Dataset: dataset (GitHub, melanicandra/Computer-Vision-Deep-Learning-RET503). Classes: all blocks, balok hijautua, balok hitam, balok merahmuda, papan balok.

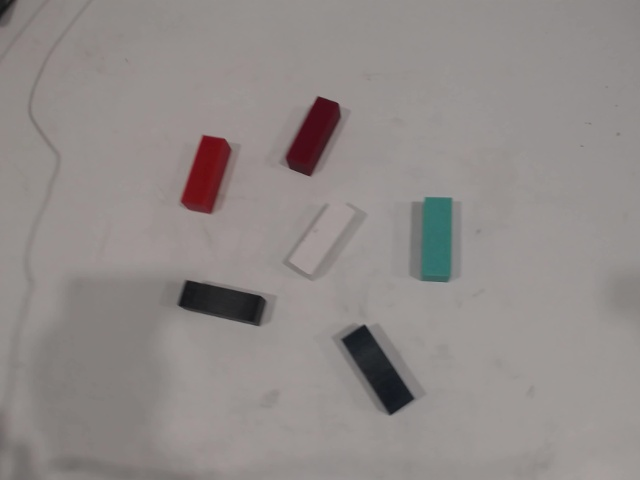
Label: all blocks

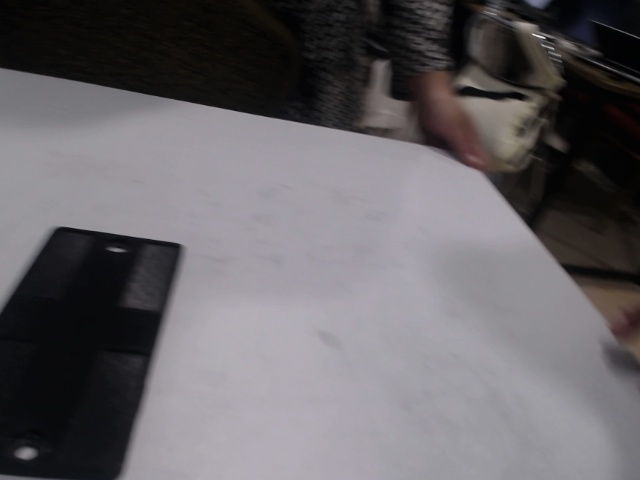
Label: papan balok

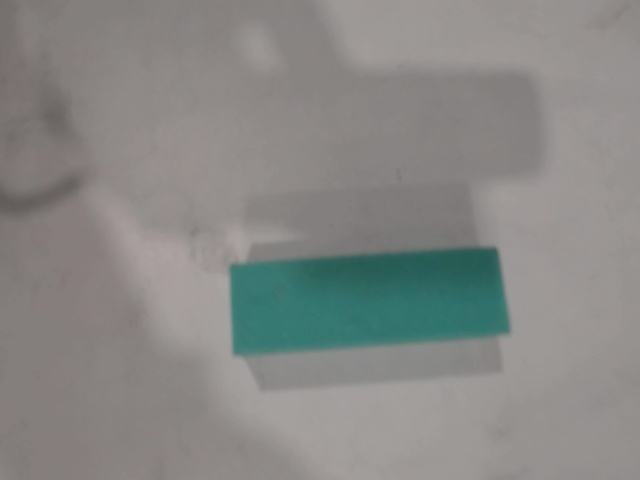
Label: balok hijautua

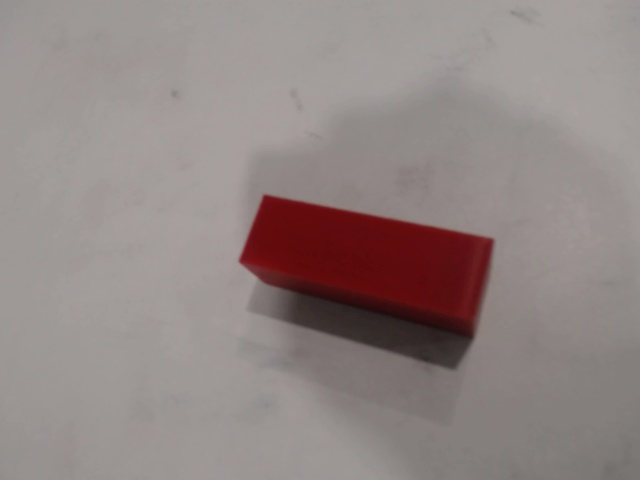
Label: balok merahmuda

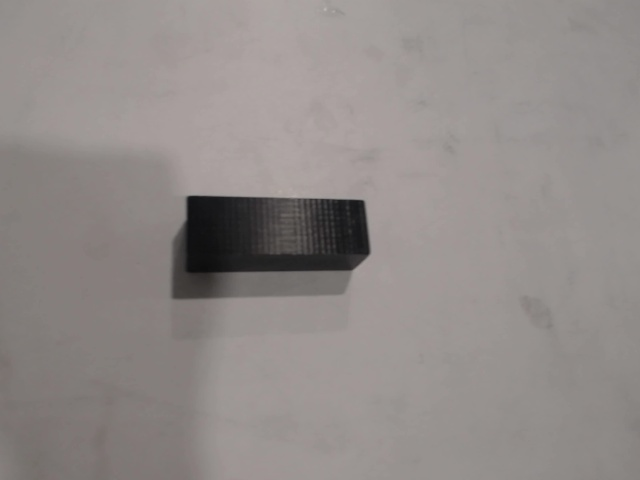
Label: balok hitam

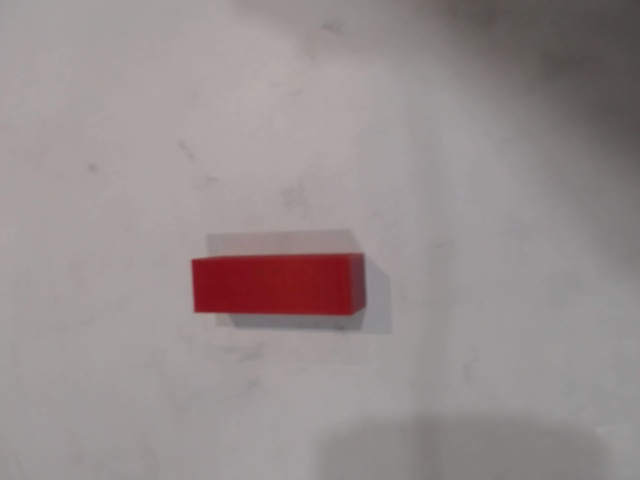
Label: balok merahmuda
